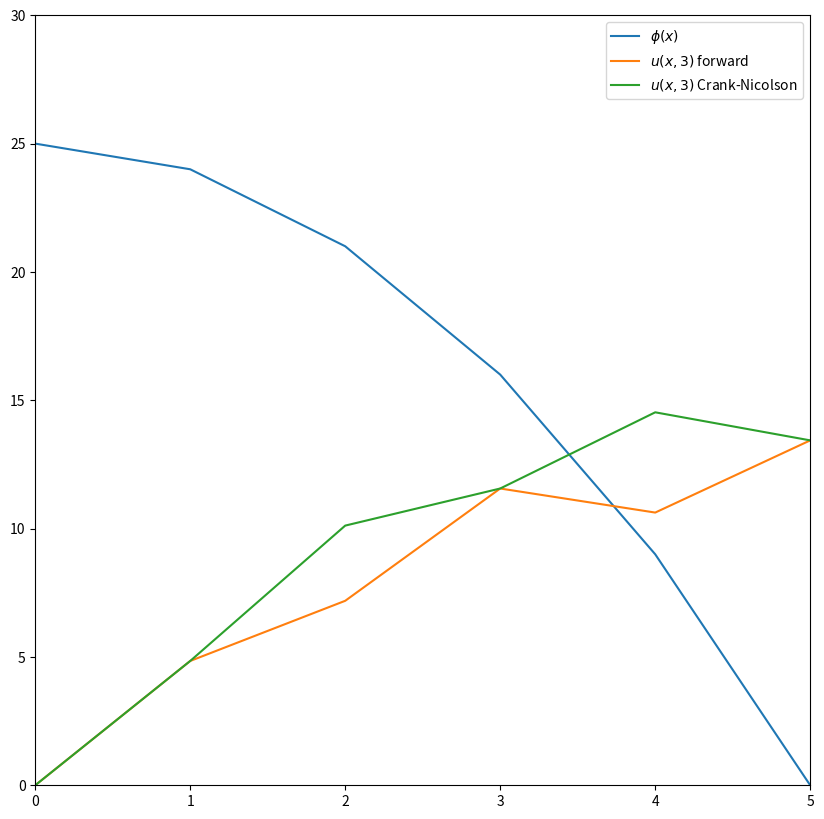

Reproduce this figure in Python.
#!/Users/<user>/anaconda/bin/python
"""Implementation of finite difference method to numerically solve the diffusion
equation with Dirichlet Boundary Conditions. Contains a FTCS and CTCS 
implentation."""
import numpy
from numpy.linalg import solve
from scipy.sparse import diags
from scipy.sparse.linalg import lsqr
from matplotlib import pyplot

dx = 1  # separation between points in x dimension
x_start, x_end = 0.0, 5.0  # x-bounds
x = numpy.arange(x_start, x_end + dx, dx)  # 1D x dimension

dt =  dx**2/2 # t separation steps for stability
t_start, t_end = 0.0, 3.0  # t-bounds
t = numpy.arange(t_start, t_end + dt, dt)  # 1D t dimension


def phi_0(x):
    """Creates initial condition of heat equation

    Arguments
    ---------
    x -- x-array to represent x-dimension
    """   
    u = 25 - x**2

    return u


def diff_forward(u, t, dt, dx, bd = 'Dirichlet'):
    """Implements a simple forward time centered space scheme for solving the
    diffusion equation for the Dirchlet Boundary conditions: u(0, t) = 0 and 
    u(l,t) = 0.

    Arguments
    ---------
    u -- initial condition of solution (array)
    t -- t-dimension linear array
    dt -- step distance between points in t
    dx -- step distance between points in x
    bd -- boundary data. Can be Dirichlet, Neumann, or Mixed. Dirichlet by 
          default
    """

    for t in t:
        un = u.copy()
        for i in range(1, len(u) - 1):
            u[i] = dt/dx**2 * (un[i+1] - 2*un[i] + un[i-1]) + un[i]
        # enforce appropriate boundary conditions
        if bd == 'Dirichlet':
            u[0] = 0
            u[-1] = 0
        elif bd == 'Neumann':
            u[0] = dt/dx**2 * 2 * (un[1] - un[0]) + un[0]
            u[-1] = dt/dx**2 * 2 * (un[-2] - un[-1]) + un[-1]
        elif bd == 'Mixed':
            u[0] = 0
            u[-1] = dt/dx**2 * 2 * (un[-2] - un[-1]) + un[-1]
        else:
            raise ValueError("Invalid Boundary Condition")
        
    return u


def diff_center(u, t, dt, dx, bd='Dirichlet'):
    """Implements a simple centered time and centered space scheme for solving
    the diffusion equation for the Dirchlet Boundary conditions: u(0, t) = 0 
    and u(l,t) = 0.

    Arguments
    ---------
    u -- initial condition of solution (array)
    t -- t-dimension linear array
    dt -- step distance between points in t
    dx -- step distance between points in x
    bd -- boundary data. Can be Dirichlet, Neumann, or Mixed. Dirichlet by 
          default
    """

    for i,t in enumerate(t):
    
        if i == 0:
            un = u.copy()
            for i in range(1, len(u) - 1):
                u[i] = dt/dx**2 * (un[i+1] - 2*un[i] + un[i-1]) + un[i]

            # enforce appropriate boundary conditions
            if bd == 'Dirichlet':
                u[0] = 0
                u[-1] = 0
            elif bd == 'Neumann':
                u[0] = dt/dx**2 * 2 * (un[1] - un[0]) + un[0]
                u[-1] = dt/dx**2 * 2 * (un[-2] - un[-1]) + un[-1]
            elif bd == 'Mixed':
                u[0] = 0
                u[-1] = dt/dx**2 * 2 * (un[-2] - un[-1]) + un[-1]
            else:
                raise ValueError("Invalid Boundary Condition")
        else:
            un2 = u.copy()
            for i in range(1, len(u) - 1):
                u[i] = 2 * dt/dx**2 * (un2[i+1] - 2*un2[i] + un2[i-1]) + un[i]

            # enforce appropriate boundary conditions
            if bd == 'Dirichlet':
                u[0] = 0
                u[-1] = 0
            elif bd == 'Neumann':
                u[0] = dt/dx**2 * 2 * (un2[1] - un2[0]) + un[0]
                u[-1] = dt/dx**2 * 2 * (un2[-2] - un2[-1]) + un[-1]
            elif bd == 'Mixed':
                u[0] = 0
                u[-1] = dt/dx**2 * 2 * (un2[-2] - un2[-1]) + un[-1]
            else:
                raise ValueError("Invalid Boundary Condition")
            un = un2

    return u


def diff_crank_nicolson(u, t, dt, dx, theta=0.5, bd='Dirichlet'):
    """Implements a Crank-Nicolson scheme for solving the diffusion equation 
    for the Dirchlet Boundary conditions: u(0, t) = 0 and u(l,t) = 0.

    Arguments
    ---------
    u -- initial condition of solution, an array.
    t -- t-dimension linear array
    dt -- step distance between points in t
    dx -- step distance between points in x
    theta -- theta value used in shceme. Between 0 and 1. Theta 0.5 default
    bd -- boundary data. Can be Dirichlet, Neumann, or Mixed. Dirichlet by 
          default
    """
    if 0 > theta or  theta > 1:
        raise ValueError("theta must be between 0 and 1")
    else:
        pass

    s = dt/dx**2
    n = len(u)
    u = numpy.array([u]).T
    alpha = 1 - theta

    if bd == 'Dirichlet':
        # create matrices for linear system
        A = diags([-theta*s, (1+2*theta*s), -theta*s], [2, 1, 0],
                    shape=(n-2, n)).toarray()
        A[0,0] = 0
        A[-1,-1] = 0
        B = diags([alpha*s, (1-2*alpha*s), alpha*s], [2, 1, 0],
                    shape=(n-2, n)).toarray()
        # step through time
        for i, t in enumerate(t):
            if i == 0:            
                B[0,0] = s*alpha
                B[-1,-1] = s*alpha
            else:
                B[0,0] = 0
                B[-1,-1] = 0
            un = u.copy()  # create a copy to work wth
            u_rhs = numpy.dot(B, un)
            u = lsqr(A,u_rhs)[0]  # least squared used since n x n-2 matrix

    elif bd == 'Neumann':
        # create Neumann matrices for linear system on lhs
        A = diags([-theta*s, (1+2*theta*s), -theta*s], [-1, 0, 1],
                    shape=(n-1, n)).toarray()
        A[0,1] *= 2
        A[-1,-2] *= 2
        # create rhs matrix
        B = diags([alpha*s, (1-2*alpha*s), alpha*s], [-1, 0, 1],
                    shape=(n, n)).toarray()
        B[0,1] *= 2
        B[-1,-2] *= 2
        # step through time
        for i, t in enumerate(t):
            un = u.copy()
            u_rhs = numpy.dot(B, un)
            u = solve(A, u_rhs)

    elif bd == 'Mixed':
        # create mixed lhs matrix
        A = diags([-theta*s, (1+2*theta*s), -theta*s], [2, 1, 0],
                    shape=(n-1, n)).toarray()
        A[0,0] = 0
        A[-1,-2] *= 2
        # create rhs matrix
        B = diags([alpha*s, (1-2*alpha*s), alpha*s], [2, 1, 0],
                    shape=(n-1, n)).toarray()
        B[-1,-2] *= 2
        print(B)
        
        for i, t in enumerate(t):
            if i == 0:
                B[1,0] = s*alpha
            else:
                B[1,0] = 0
            un = u.copy()
            u_rhs = numpy.dot(B, un)
            u = lsqr(A, u_rhs)[0]

    return u

# set initial conditions
u_0 = phi_0(x)
u1 = u_0.copy()
u2 = u_0.copy()
u3 = u_0.copy()


# apply forward solver
u_forward = diff_forward(u1, t, dt, dx, bd='Mixed')
u_center = diff_center(u2, t, dt, dx, bd='Mixed')
u_cn = diff_crank_nicolson(u3, t, dt, dx, theta=0.0, bd='Mixed')

# plot to initial conditions and forward solution
size = 10
pyplot.figure(figsize=(size, size))
pyplot.plot(x, u_0, label="$\\phi(x)$")
pyplot.plot(x, u_forward, label="$u(x,3)$ forward")
#pyplot.plot(x, u_center, label="$u(x,3)$ center")
pyplot.plot(x, u_cn, label="$u(x,3)$ Crank-Nicolson")
pyplot.xlim(xmin=x_start, xmax=x_end)
pyplot.ylim(ymin=0, ymax=30)
pyplot.legend()
pyplot.savefig("test_diff.png")
